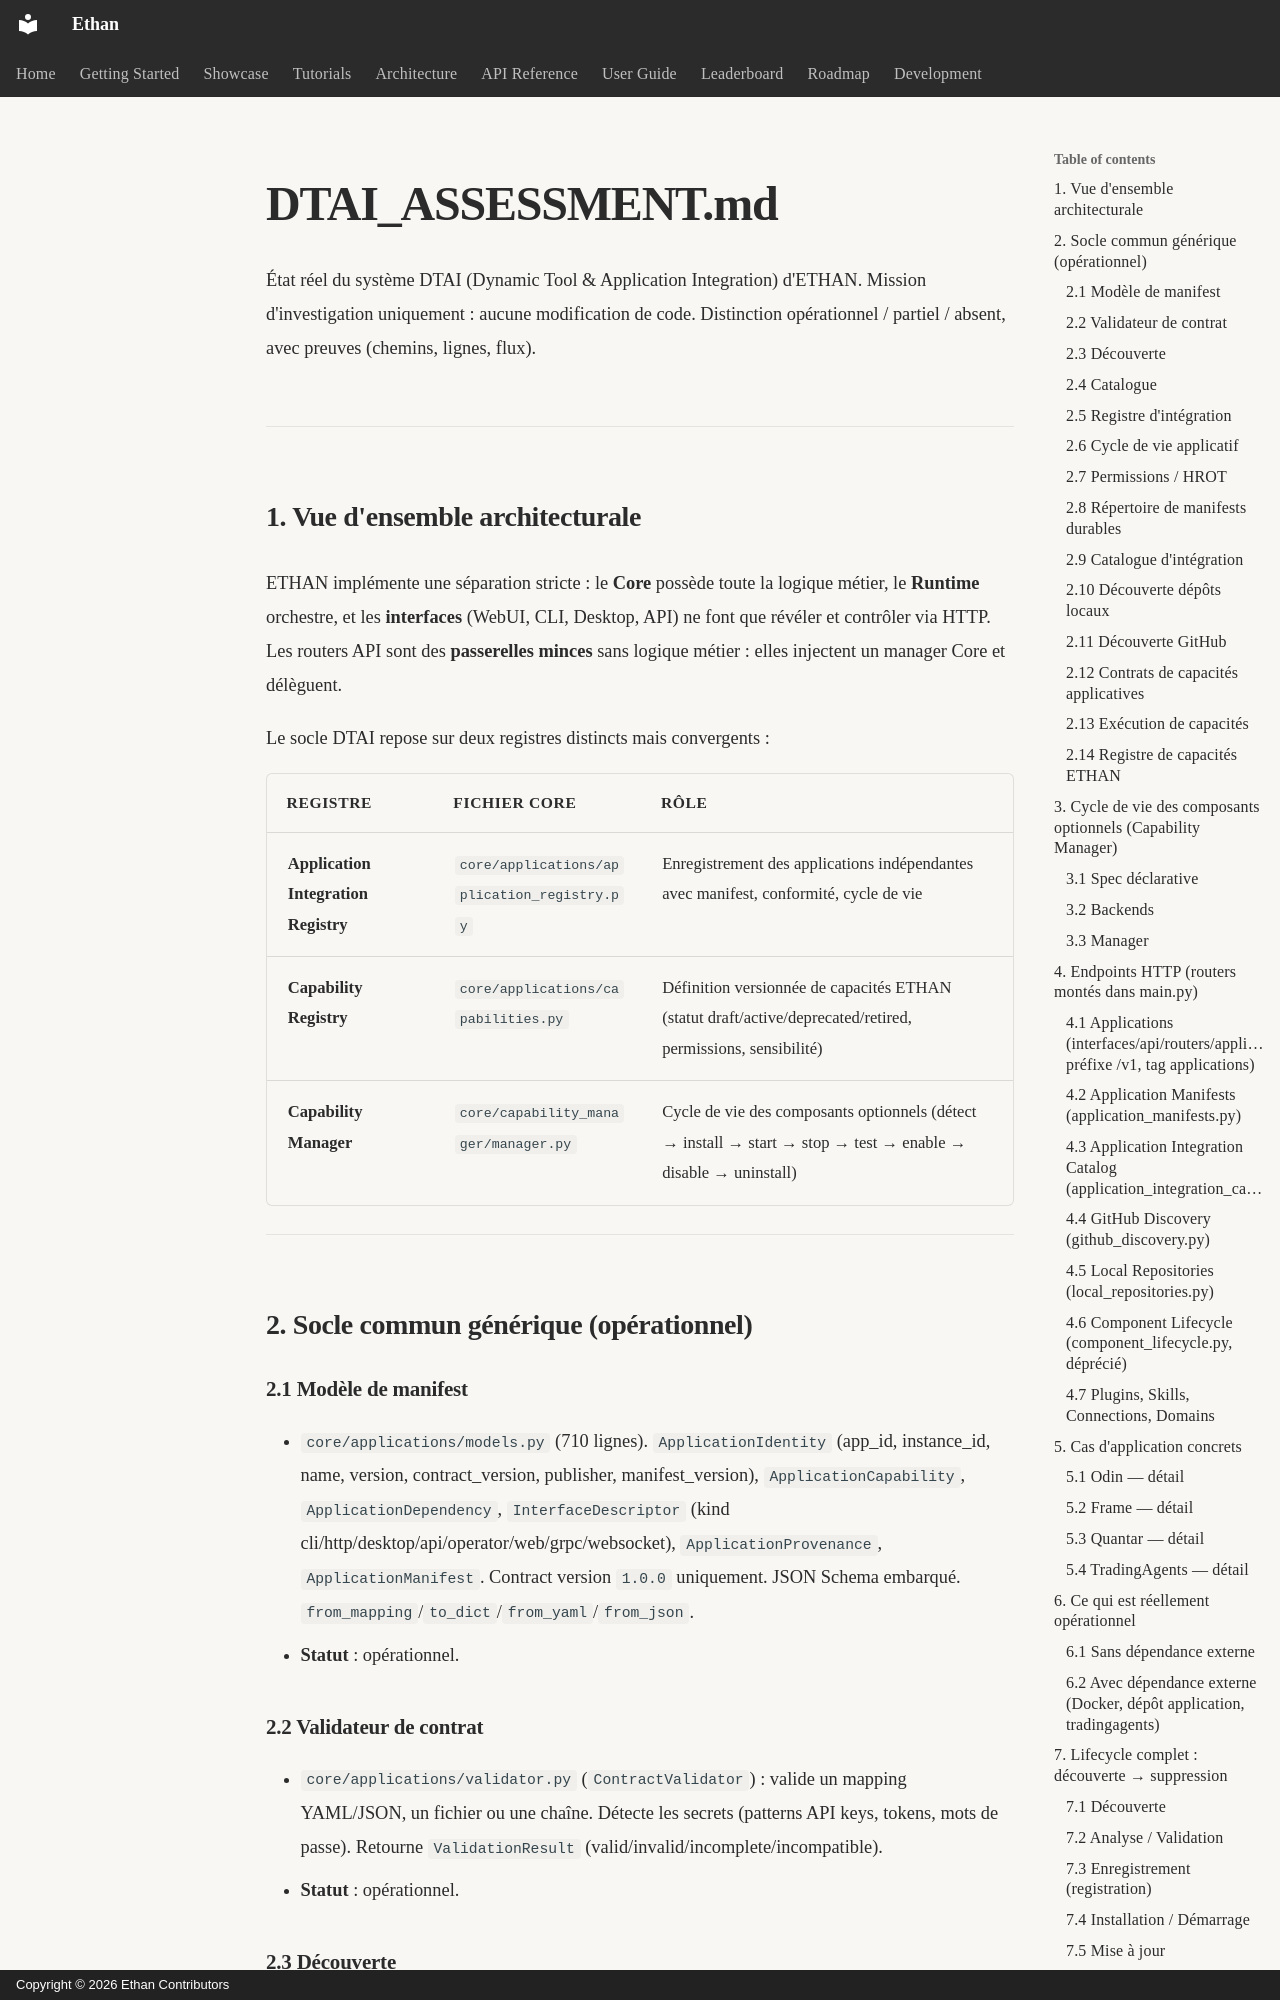

repository: seclib/Ethan · page: memory/assessments/daena-dtai/DTAI_ASSESSMENT/index.html · generator: mkdocs · copyright: Copyright © 2026 Ethan Contributors

# DTAI_ASSESSMENT.md

État réel du système DTAI (Dynamic Tool & Application Integration) d'ETHAN. Mission d'investigation uniquement : aucune modification de code. Distinction opérationnel / partiel / absent, avec preuves (chemins, lignes, flux).

---

## 1. Vue d'ensemble architecturale

ETHAN implémente une séparation stricte : le **Core** possède toute la logique métier, le **Runtime** orchestre, et les **interfaces** (WebUI, CLI, Desktop, API) ne font que révéler et contrôler via HTTP. Les routers API sont des **passerelles minces** sans logique métier : elles injectent un manager Core et délèguent.

Le socle DTAI repose sur deux registres distincts mais convergents :

| Registre | Fichier Core | Rôle |
|----------|-------------|------|
| **Application Integration Registry** | `core/applications/application_registry.py` | Enregistrement des applications indépendantes avec manifest, conformité, cycle de vie |
| **Capability Registry** | `core/applications/capabilities.py` | Définition versionnée de capacités ETHAN (statut draft/active/deprecated/retired, permissions, sensibilité) |
| **Capability Manager** | `core/capability_manager/manager.py` | Cycle de vie des composants optionnels (détect → install → start → stop → test → enable → disable → uninstall) |

---

## 2. Socle commun générique (opérationnel)

### 2.1 Modèle de manifest
- `core/applications/models.py` (710 lignes). `ApplicationIdentity` (app_id, instance_id, name, version, contract_version, publisher, manifest_version), `ApplicationCapability`, `ApplicationDependency`, `InterfaceDescriptor` (kind cli/http/desktop/api/operator/web/grpc/websocket), `ApplicationProvenance`, `ApplicationManifest`. Contract version `1.0.0` uniquement. JSON Schema embarqué. `from_mapping`/`to_dict`/`from_yaml`/`from_json`.
- **Statut** : opérationnel.

### 2.2 Validateur de contrat
- `core/applications/validator.py` (`ContractValidator`) : valide un mapping YAML/JSON, un fichier ou une chaîne. Détecte les secrets (patterns API keys, tokens, mots de passe). Retourne `ValidationResult` (valid/invalid/incomplete/incompatible).
- **Statut** : opérationnel.
